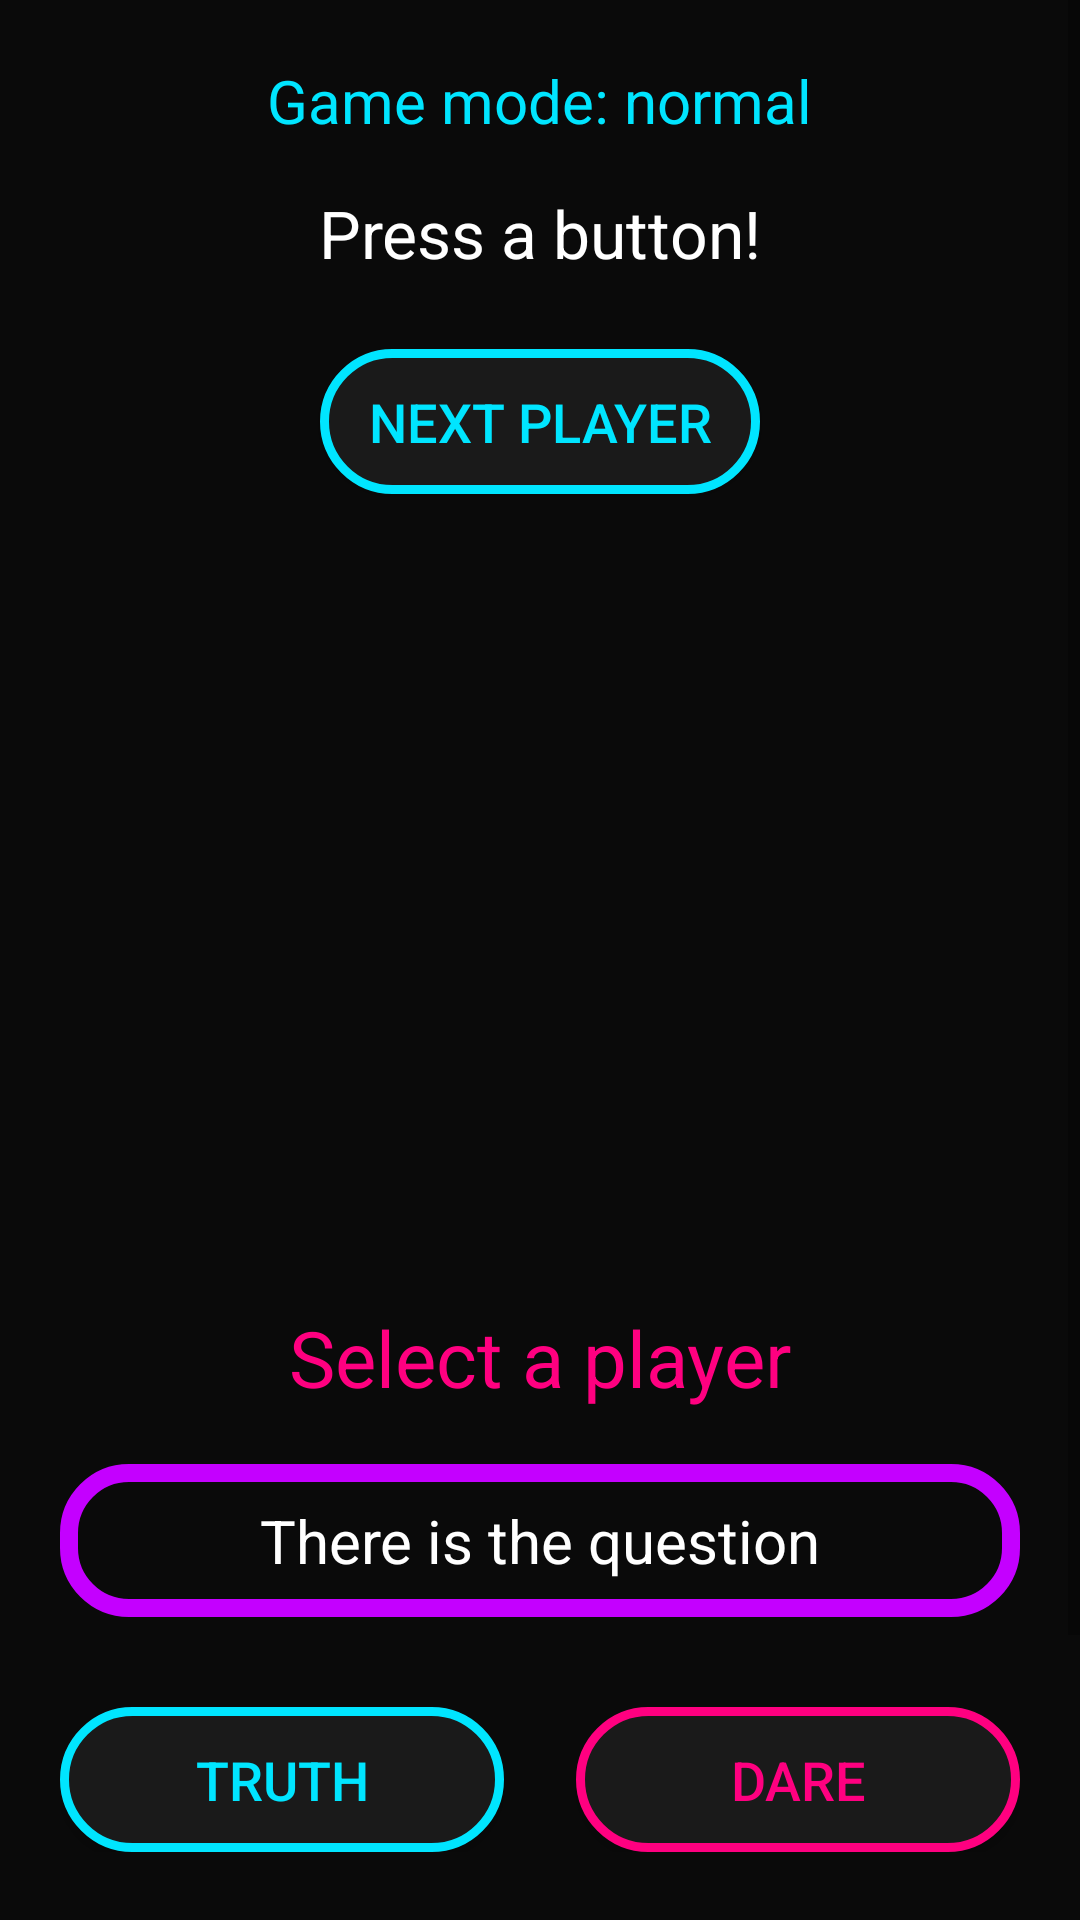

Write the Android layout XML for this screen, with the resource values it uses.
<!-- AndroidManifest.xml: application theme Theme.MyTurthOrDare -->
<!-- res/layout/activity_game.xml -->
<?xml version="1.0" encoding="utf-8"?>
<ScrollView xmlns:android="http://schemas.android.com/apk/res/android"
    android:layout_width="match_parent"
    android:layout_height="match_parent"
    android:background="@color/backgroundDark">

    <LinearLayout
        android:orientation="vertical"
        android:gravity="center"
        android:padding="20dp"
        android:layout_width="match_parent"
        android:layout_height="wrap_content">

        
        <TextView
            android:id="@+id/tvMode"
            android:text="@string/game_mode_normal"
            android:textSize="20sp"
            android:textColor="@color/neonBlue"
            android:layout_marginBottom="16dp"
            android:layout_width="wrap_content"
            android:layout_height="wrap_content" />

        
        <TextView
            android:id="@+id/tvInstruction"
            android:text="@string/press_a_button"
            android:textSize="22sp"
            android:textColor="#FFFFFF"
            android:layout_marginBottom="24dp"
            android:layout_height="wrap_content"
            android:layout_width="wrap_content"/>

        
        <Button
            android:id="@+id/btnNextPlayer"
            android:layout_width="wrap_content"
            android:layout_height="wrap_content"
            android:background="@drawable/btn_neon_blue"
            android:textColor="@color/neonBlue"
            android:textSize="18sp"
            android:text="@string/next_player"
            android:layout_marginBottom="25dp"
            />
        <ImageView
            android:id="@+id/ivGlow"
            android:layout_width="220dp"
            android:layout_height="220dp"
            android:layout_marginBottom="-220dp"
            android:src="@drawable/bottle_glow"
            android:alpha="0"
            android:layout_gravity="center"
            />
        
        <ImageView
            android:id="@+id/ivBottle"
            android:layout_width="220dp"
            android:layout_height="220dp"
            android:layout_marginBottom="25dp"
            android:src="@drawable/bottle"
            android:layout_gravity="center"
            android:contentDescription="Bottle"/>

        
        <TextView
            android:id="@+id/tvCurrentPlayer"
            android:layout_width="wrap_content"
            android:layout_height="wrap_content"
            android:text="@string/no_player_selected"
            android:textColor="@color/neonPink"
            android:textSize="26sp"
            android:layout_marginBottom="18dp" />

        
        <TextView
            android:id="@+id/textView"
            android:text="@string/there_is_the_question"
            android:textSize="20sp"
            android:textColor="#FFFFFF"
            android:background="@drawable/neon_glow_purple"
            android:layout_width="match_parent"
            android:layout_height="wrap_content"
            android:layout_marginBottom="30dp"
            android:gravity="center" />

        
        <LinearLayout
            android:layout_width="match_parent"
            android:layout_height="wrap_content"
            android:orientation="horizontal"
            android:gravity="center"
            android:layout_marginBottom="35dp">

            <Button
                android:id="@+id/btnTruth"
                android:text="@string/truth"
                android:background="@drawable/btn_neon_blue"
                android:textColor="@color/neonBlue"
                android:textSize="18sp"
                android:layout_width="0dp"
                android:layout_height="wrap_content"
                android:layout_weight="1"
                android:layout_marginEnd="12dp"/>

            <Button
                android:id="@+id/btnDare"
                android:text="@string/dare"
                android:background="@drawable/btn_neon_pink"
                android:textColor="@color/neonPink"
                android:textSize="18sp"
                android:layout_width="0dp"
                android:layout_height="wrap_content"
                android:layout_weight="1"
                android:layout_marginStart="12dp"/>
        </LinearLayout>

        
        <Button
            android:id="@+id/btnSwitchMode"
            android:text="@string/mode_switch_normal_drinking"
            android:background="@drawable/btn_neon_pink"
            android:textColor="@color/neonPink"
            android:layout_width="wrap_content"
            android:layout_height="wrap_content"
            android:textSize="18sp"
            android:layout_marginTop="10dp"/>

    </LinearLayout>
</ScrollView>
<!-- resources referenced by this layout -->
<resources>
  <color name="backgroundDark">#0A0A0A</color>
  <color name="neonBlue">#00E5FF</color>
  <color name="neonPink">#FF0080</color>
  <!-- drawable bottle_glow (drawable) -->
  <?xml version="1.0" encoding="utf-8"?>
  <shape xmlns:android="http://schemas.android.com/apk/res/android">
      <solid android:color="@android:color/transparent"/>
  
      <size android:width="300dp" android:height="300dp"/>
  
      <stroke
          android:width="4dp"
          android:color="@color/neonBlue" />
  
      <corners android:radius="200dp"/>
  
      <padding android:top="10dp" android:bottom="10dp" android:left="10dp" android:right="10dp"/>
  </shape>
  <!-- drawable btn_neon_blue (drawable) -->
  <?xml version="1.0" encoding="utf-8"?>
  <shape xmlns:android="http://schemas.android.com/apk/res/android">
      <solid android:color="@color/cardDark"/>
      <corners android:radius="25dp"/>
      <stroke android:width="3dp" android:color="@color/neonBlue"/>
      <padding android:left="16dp" android:top="12dp" android:right="16dp" android:bottom="12dp"/>
  </shape>
  <!-- drawable btn_neon_pink (drawable) -->
  <?xml version="1.0" encoding="utf-8"?>
  <shape xmlns:android="http://schemas.android.com/apk/res/android">
      <solid android:color="@color/cardDark"/>
      <corners android:radius="25dp"/>
      <stroke android:width="3dp" android:color="@color/neonPink"/>
      <padding android:left="16dp" android:top="12dp" android:right="16dp" android:bottom="12dp"/>
  </shape>
  <!-- drawable neon_glow_purple (drawable) -->
  <?xml version="1.0" encoding="utf-8"?>
  <layer-list xmlns:android="http://schemas.android.com/apk/res/android">
  
      
      <item>
          <shape android:shape="rectangle">
              <solid android:color="#00000000"/>
              <corners android:radius="20dp"/>
              <padding
                  android:top="12dp"
                  android:bottom="12dp"
                  android:left="12dp"
                  android:right="12dp"/>
              <stroke
                  android:width="6dp"
                  android:color="#C400FF" /> 
          </shape>
      </item>
  
  </layer-list>
  <string name="dare">Dare</string>
  <string name="game_mode_normal">Game mode: normal</string>
  <string name="mode_switch_normal_drinking">Mode switch (normal/drinking)</string>
  <string name="next_player">Next player</string>
  <string name="no_player_selected">Select a player</string>
  <string name="press_a_button">Press a button!</string>
  <string name="there_is_the_question">There is the question</string>
  <string name="truth">Truth</string>
  <style name="Theme.MyTurthOrDare" parent="Base.Theme.MyTurthOrDare" />
  <color name="cardDark">#1A1A1A</color>
  <style name="Base.Theme.MyTurthOrDare" parent="Theme.AppCompat.DayNight.NoActionBar">
          
          
      </style>
</resources>
